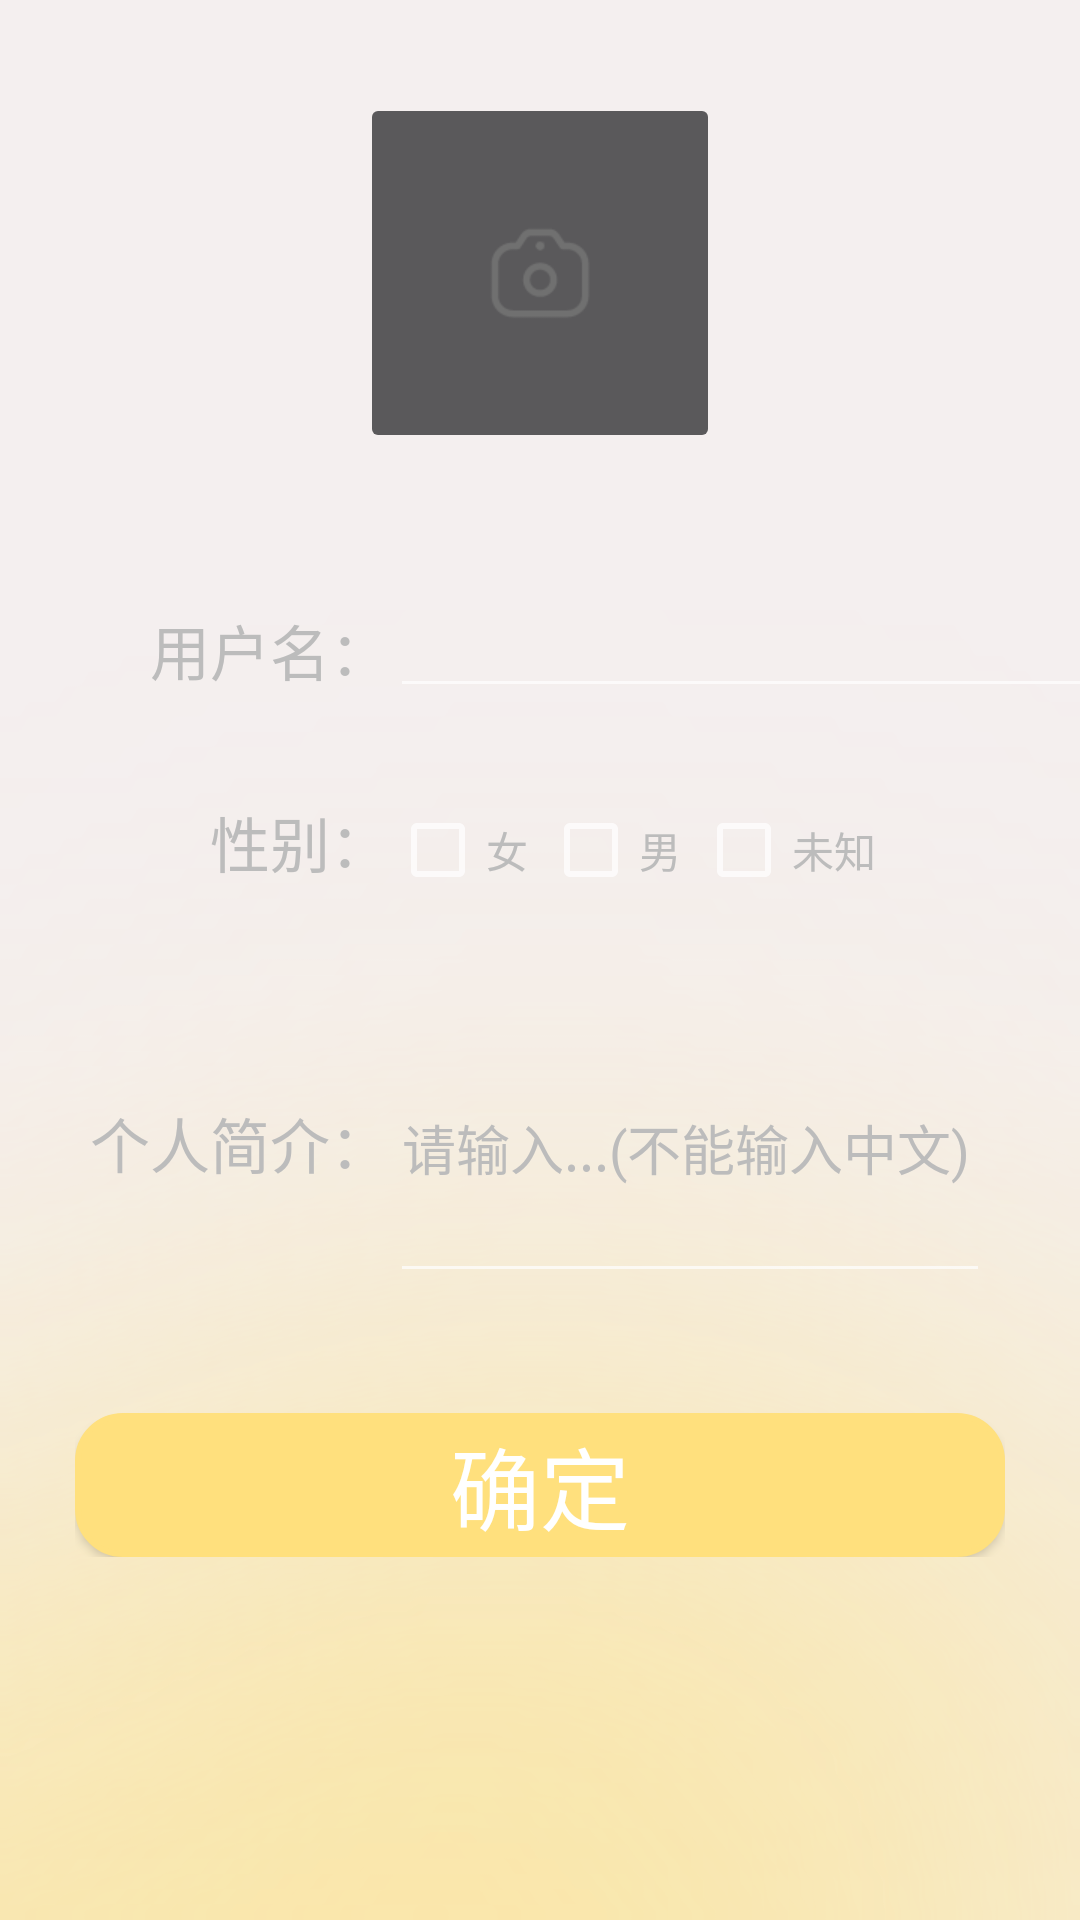

Android layout source for this screen:
<!-- AndroidManifest.xml: application theme Theme.Picturesharing -->
<!-- res/layout/activity_per_infor.xml -->
<?xml version="1.0" encoding="utf-8"?>
<LinearLayout xmlns:android="http://schemas.android.com/apk/res/android"
    xmlns:app="http://schemas.android.com/apk/res-auto"
    xmlns:tools="http://schemas.android.com/tools"
    android:layout_width="match_parent"
    android:layout_height="match_parent"
    android:background="@drawable/bg4"
    android:orientation="vertical"
    tools:context=".PerInforActivity"
    >

    <LinearLayout
        android:id="@+id/linearLayout3"
        android:layout_width="match_parent"
        android:layout_height="150dp"
        android:layout_marginTop="16dp"
        android:gravity="center">

        <ImageButton
            android:id="@+id/image_head"
            android:layout_width="120dp"
            android:layout_height="120dp"
            android:src="@mipmap/camera" />
    </LinearLayout>
    <LinearLayout
        android:id="@+id/linearLayout"
        android:layout_width="match_parent"
        android:layout_height="match_parent"
        android:orientation="vertical">

        <LinearLayout
            android:id="@+id/linearLayout4"
            android:layout_width="350dp"
            android:layout_height="40dp"
            android:layout_marginTop="30dp"
            android:layout_marginLeft="30dp">

            <TextView
                android:layout_width="wrap_content"
                android:layout_height="wrap_content"
                android:layout_marginLeft="20dp"
                android:text="用户名："
                android:textColor="@color/fontcolor"
                android:textSize="20dp" />

            <EditText
                android:id="@+id/change_name"
                android:layout_width="match_parent"
                android:layout_height="match_parent"
                android:textColor="@color/black"

                />
        </LinearLayout>


        <LinearLayout
            android:layout_width="350dp"
            android:layout_height="35dp"
            android:layout_marginTop="30dp"
            android:layout_marginLeft="30dp"
           >
            <TextView
                android:layout_width="wrap_content"
                android:layout_height="wrap_content"
                android:layout_marginLeft="40dp"
                android:text="性别："
                android:textColor="@color/fontcolor"
                android:textSize="20dp" />
           <CheckBox
               android:id="@+id/sex_girl"
               android:layout_width="wrap_content"
               android:layout_height="wrap_content"
               android:text="女"
               android:textColor="@color/fontcolor"/>
            <CheckBox
                android:id="@+id/sex_boy"
                android:layout_width="wrap_content"
                android:layout_height="wrap_content"
                android:layout_marginLeft="5dp"
                android:text="男"
                android:textColor="@color/fontcolor"/>
            <CheckBox
                android:id="@+id/sex_secrecy"
                android:layout_width="wrap_content"
                android:layout_height="wrap_content"
                android:layout_marginLeft="5dp"
                android:text="未知"
                android:textColor="@color/fontcolor"/>

        </LinearLayout>

        <LinearLayout
            android:layout_width="350dp"
            android:layout_height="100dp"
            android:layout_marginTop="30dp"
            android:layout_marginLeft="30dp"
            android:orientation="horizontal">

            <TextView
                android:layout_width="wrap_content"
                android:layout_height="wrap_content"
                android:text="个人简介："
                android:textColor="@color/fontcolor"
                android:textSize="20dp" />

            <EditText
                android:id="@+id/change_content"
                android:layout_width="200dp"
                android:layout_height="100dp"
                android:hint="请输入...(不能输入中文)"
                android:textColorHint="@color/fontcolor"
                android:textColor="@color/black"
                />
        </LinearLayout>
        <LinearLayout
            android:layout_width="350dp"
            android:layout_height="wrap_content"
            android:padding="20dp"
            android:layout_gravity="center"
            android:layout_marginTop="20dp"
            >
            <Button
                android:id="@+id/infor_true"
                android:layout_width="0dp"
                android:layout_weight="1"
                android:layout_height="wrap_content"
                android:background="@drawable/btn2"
                android:layout_gravity="right"
                android:gravity="center"
                android:text="确定"
                android:textSize="30dp"
                />

        </LinearLayout>
    </LinearLayout>
</LinearLayout>
<!-- resources referenced by this layout -->
<resources>
  <color name="black">#FF000000</color>
  <color name="fontcolor">#bcbcbc</color>
  <!-- drawable bg4: png bitmap (drawable, 643617 bytes) -->
  <!-- drawable btn2 (drawable) -->
  <?xml version="1.0" encoding="utf-8"?>
  <shape xmlns:android="http://schemas.android.com/apk/res/android">
      <corners
          android:bottomLeftRadius="15dp"
          android:bottomRightRadius="15dp"
          android:topLeftRadius="15dp"
          android:topRightRadius="15dp" />
  
      
      <solid android:color="@color/yellow_200"/>
      
      <stroke android:width="2dp" android:color="@color/yellow_200"/>
  
  </shape>
  <!-- mipmap camera: png bitmap (mipmap-xhdpi, 1641 bytes) -->
  <style name="Theme.Picturesharing" parent="Theme.MaterialComponents.NoActionBar.Bridge">
          
          <item name="colorPrimary">@color/blue_200</item>
          <item name="colorPrimaryVariant">@color/blue_500</item>
          <item name="colorOnPrimary">@color/white</item>
          
          <item name="colorSecondary">@color/teal_200</item>
          <item name="colorSecondaryVariant">@color/teal_700</item>
          <item name="colorOnSecondary">@color/black</item>
          
          <item name="windowNoTitle">true</item>
          <item name="windowActionBar">false</item>
  
          
          <item name="android:statusBarColor" tools:targetApi="l">#FFFAE9B3</item>
          <item name="android:windowTranslucentStatus">false</item>
          <item name="android:windowTranslucentNavigation">false</item>
          <item name="android:windowLightStatusBar" tools:targetApi="m">true</item>
          
      </style>
  <color name="yellow_200">#ffe07d</color>
  <color name="blue_200">#cee5ff</color>
  <color name="blue_500">#00639b</color>
  <color name="white">#FFFFFFFF</color>
  <color name="teal_200">#FF03DAC5</color>
  <color name="teal_700">#FF018786</color>
</resources>
